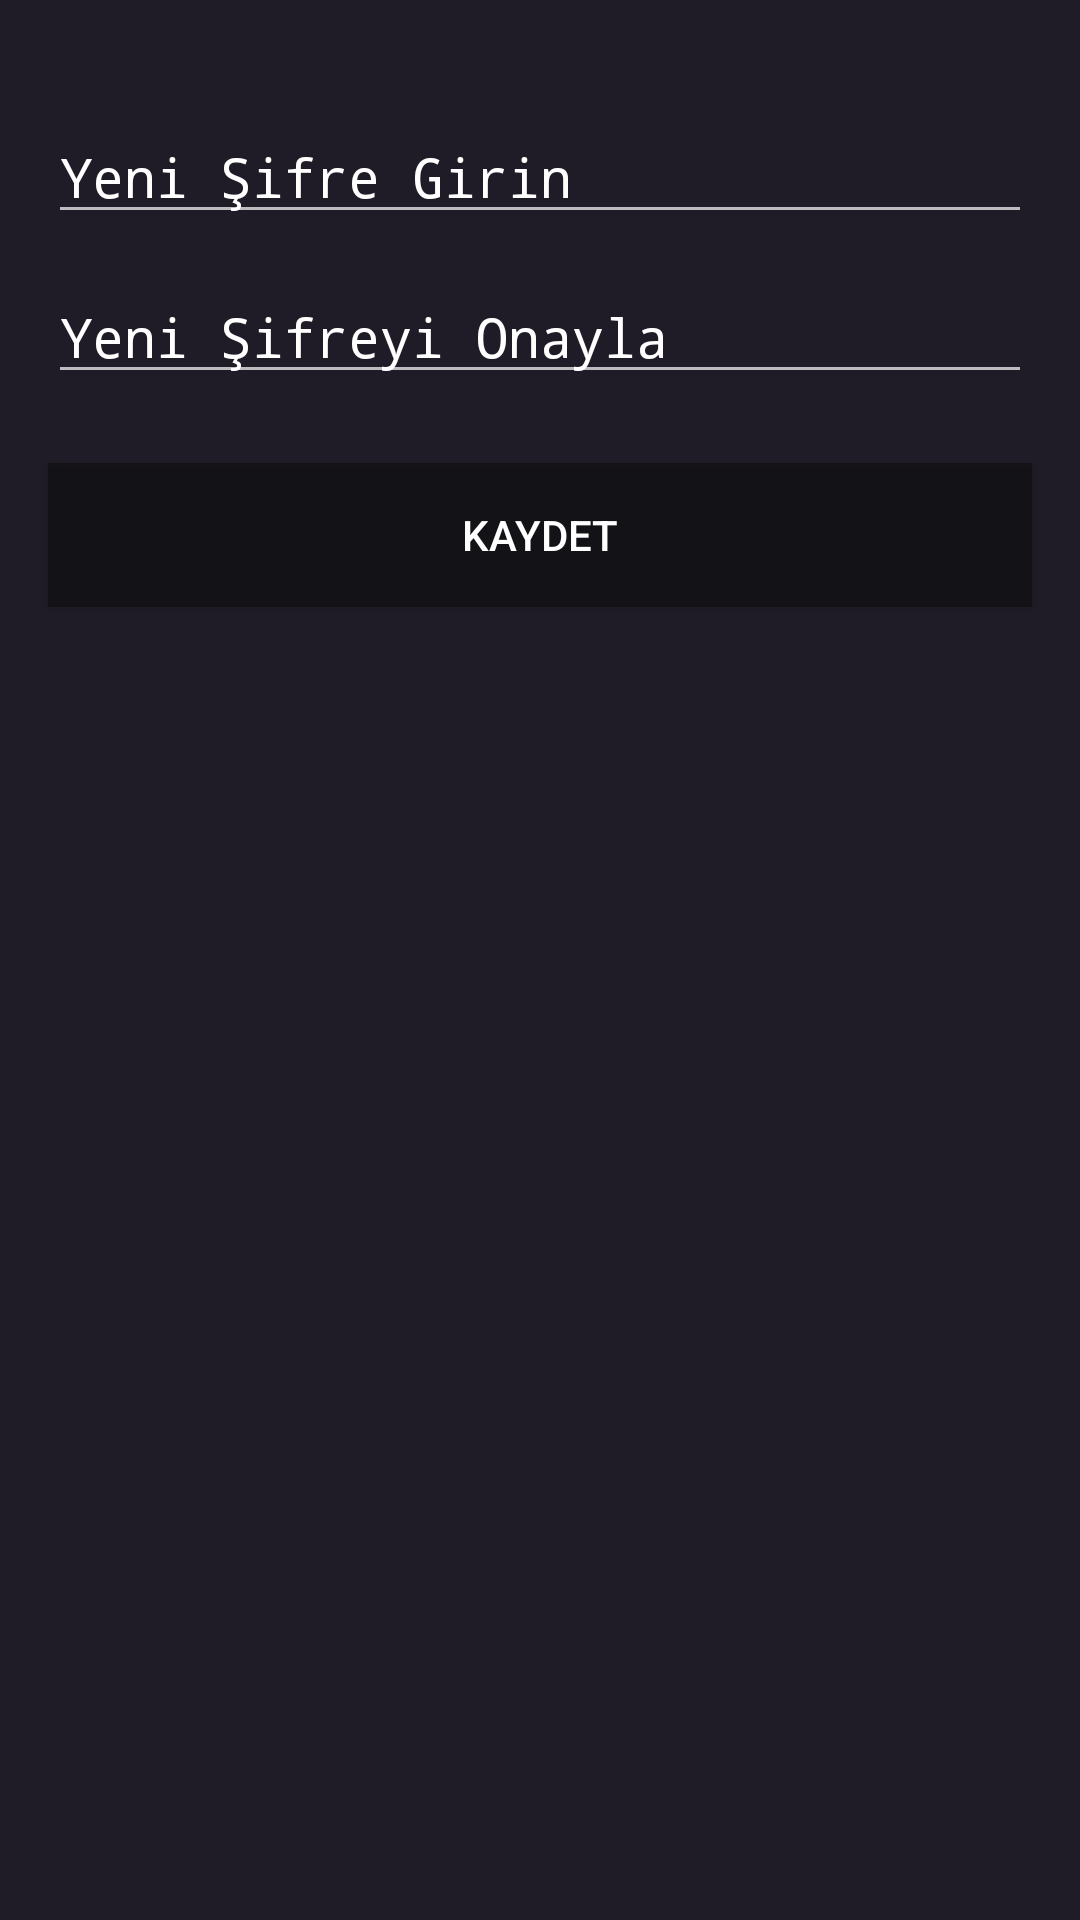

Produce the Android XML layout that renders to this screen, including the resource entries it uses.
<!-- AndroidManifest.xml: activity theme Theme.AppCompat.NoActionBar -->
<!-- res/layout/activity_reset_password.xml -->
<?xml version="1.0" encoding="utf-8"?>
<androidx.constraintlayout.widget.ConstraintLayout xmlns:android="http://schemas.android.com/apk/res/android"
    xmlns:app="http://schemas.android.com/apk/res-auto"
    xmlns:tools="http://schemas.android.com/tools"
    android:layout_width="match_parent"
    android:layout_height="match_parent"
    android:background="@color/purple_700"
    tools:context=".ResetPasswordActivity">

    <EditText
        android:id="@+id/new_password"
        android:layout_width="0dp"
        android:layout_height="wrap_content"
        android:layout_marginStart="16dp"
        android:layout_marginTop="136dp"
        android:layout_marginEnd="16dp"
        android:ems="10"
        android:hint="Yeni Şifre Girin"
        android:inputType="textPassword"
        android:textColorHint="#FFFFFF"
        app:layout_constraintBottom_toTopOf="@+id/confirm_password"
        app:layout_constraintEnd_toEndOf="parent"
        app:layout_constraintHorizontal_bias="0.0"
        app:layout_constraintStart_toStartOf="parent"
        app:layout_constraintTop_toTopOf="parent" />

    <EditText
        android:id="@+id/confirm_password"
        android:layout_width="0dp"
        android:layout_height="wrap_content"
        android:layout_marginStart="16dp"
        android:layout_marginTop="12dp"
        android:layout_marginEnd="16dp"
        android:layout_marginBottom="23dp"
        android:ems="10"
        android:hint="Yeni Şifreyi Onayla "
        android:inputType="textPassword"
        android:textColorHint="#FFFFFF"
        app:layout_constraintBottom_toTopOf="@+id/reset_password_button"
        app:layout_constraintEnd_toEndOf="parent"
        app:layout_constraintHorizontal_bias="0.0"
        app:layout_constraintStart_toStartOf="parent"
        app:layout_constraintTop_toBottomOf="@+id/new_password" />

    <Button
        android:id="@+id/reset_password_button"
        android:layout_width="0dp"
        android:layout_height="wrap_content"
        android:layout_marginStart="16dp"
        android:layout_marginEnd="16dp"
        android:layout_marginBottom="537dp"
        android:background="#940E0E0E"
        android:text="Kaydet"
        android:textColor="#FFFFFF"
        app:layout_constraintBottom_toBottomOf="parent"
        app:layout_constraintEnd_toEndOf="parent"
        app:layout_constraintHorizontal_bias="0.0"
        app:layout_constraintStart_toStartOf="parent"
        app:layout_constraintTop_toBottomOf="@+id/confirm_password" />
</androidx.constraintlayout.widget.ConstraintLayout>
<!-- resources referenced by this layout -->
<resources>
  <color name="purple_700">#1F1C27</color>
</resources>
